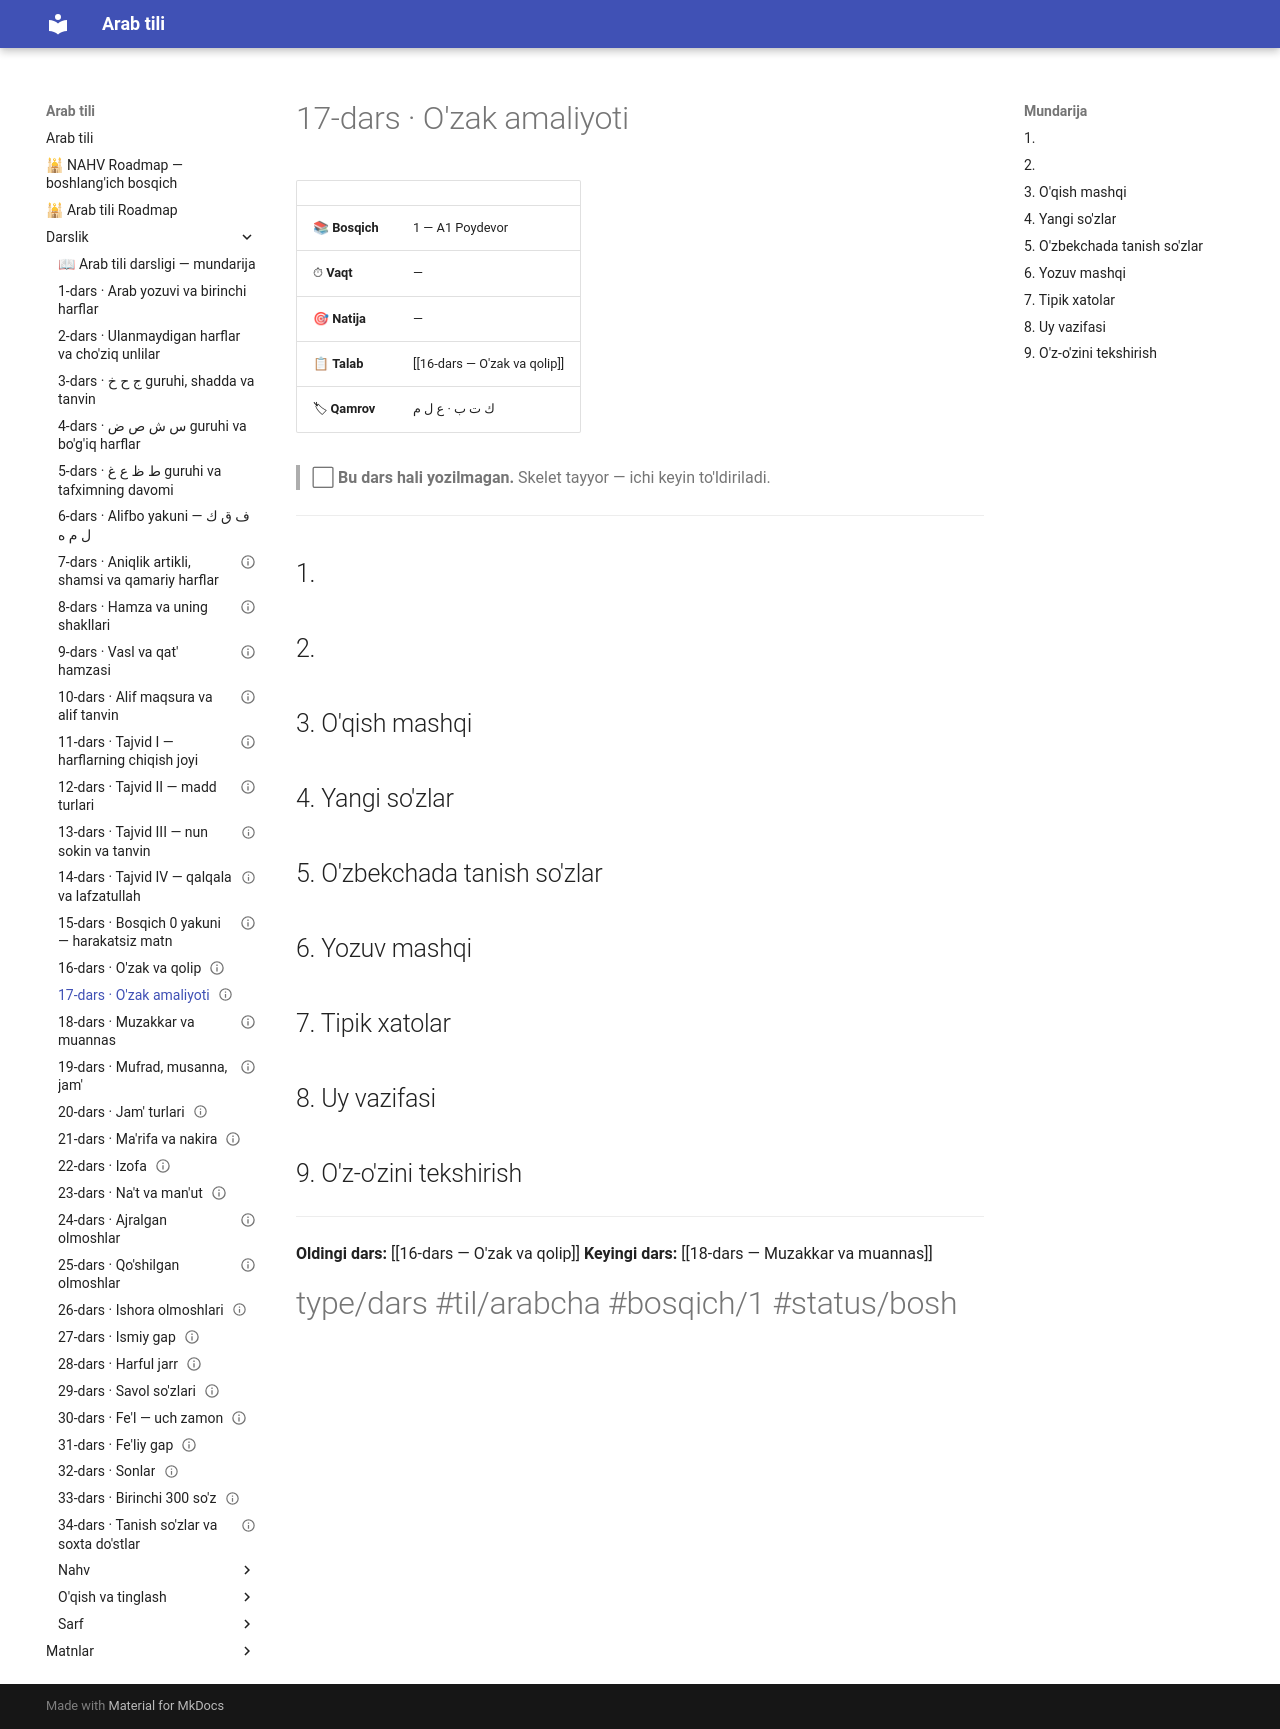

repository: AbdullohFlutterDeveloper/arab-tili-sayt · page: Darslik/17-dars — O'zak amaliyoti/index.html · generator: mkdocs

---
cssclasses:
  - arabcha
status: bo'sh
---

# 17-dars · O'zak amaliyoti

| | |
|---|---|
| 📚 **Bosqich** | 1 — A1 Poydevor |
| ⏱ **Vaqt** | — |
| 🎯 **Natija** | — |
| 📋 **Talab** | [[16-dars — O'zak va qolip]] |
| 🏷 **Qamrov** | <span class="ar">ك ت ب · ع ل م</span> |

> ⬜ **Bu dars hali yozilmagan.** Skelet tayyor — ichi keyin to'ldiriladi.

---

## 1. 

## 2. 

## 3. O'qish mashqi

## 4. Yangi so'zlar

## 5. O'zbekchada tanish so'zlar

## 6. Yozuv mashqi

## 7. Tipik xatolar

## 8. Uy vazifasi

## 9. O'z-o'zini tekshirish

---

**Oldingi dars:** [[16-dars — O'zak va qolip]]
**Keyingi dars:** [[18-dars — Muzakkar va muannas]]

#type/dars #til/arabcha #bosqich/1 #status/bosh
